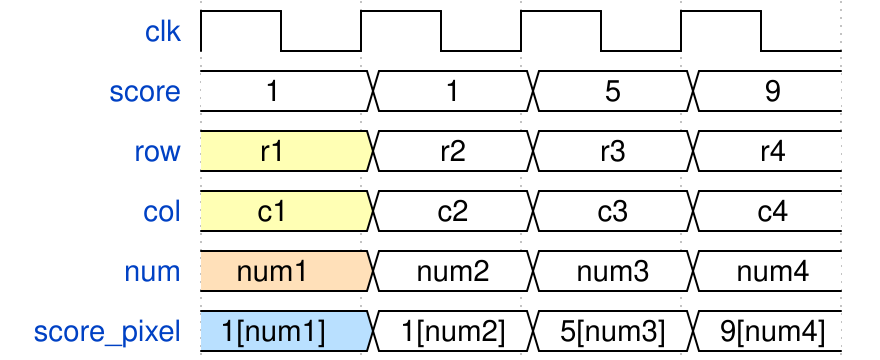

Write the WaveJSON whose rendering is this waveform diagram.

{
  "signal": [
    { "name": "clk",       "wave": "p..." },
    { "name": "score",     "wave": "2===", "data": ["1","1","5","9"] },
    { "name": "row",       "wave": "3===", "data": ["r1", "r2", "r3", "r4"] },
    { "name": "col",       "wave": "3===", "data": ["c1", "c2", "c3", "c4"] },
    { "name": "num",       "wave": "4===", "data": ["num1","num2","num3","num4"] },
    { "name": "score_pixel",      "wave": "5===", "data": ["1[num1]","1[num2]","5[num3]","9[num4]"]},
  ],
  "config": { "hscale": 1.5 }
}
